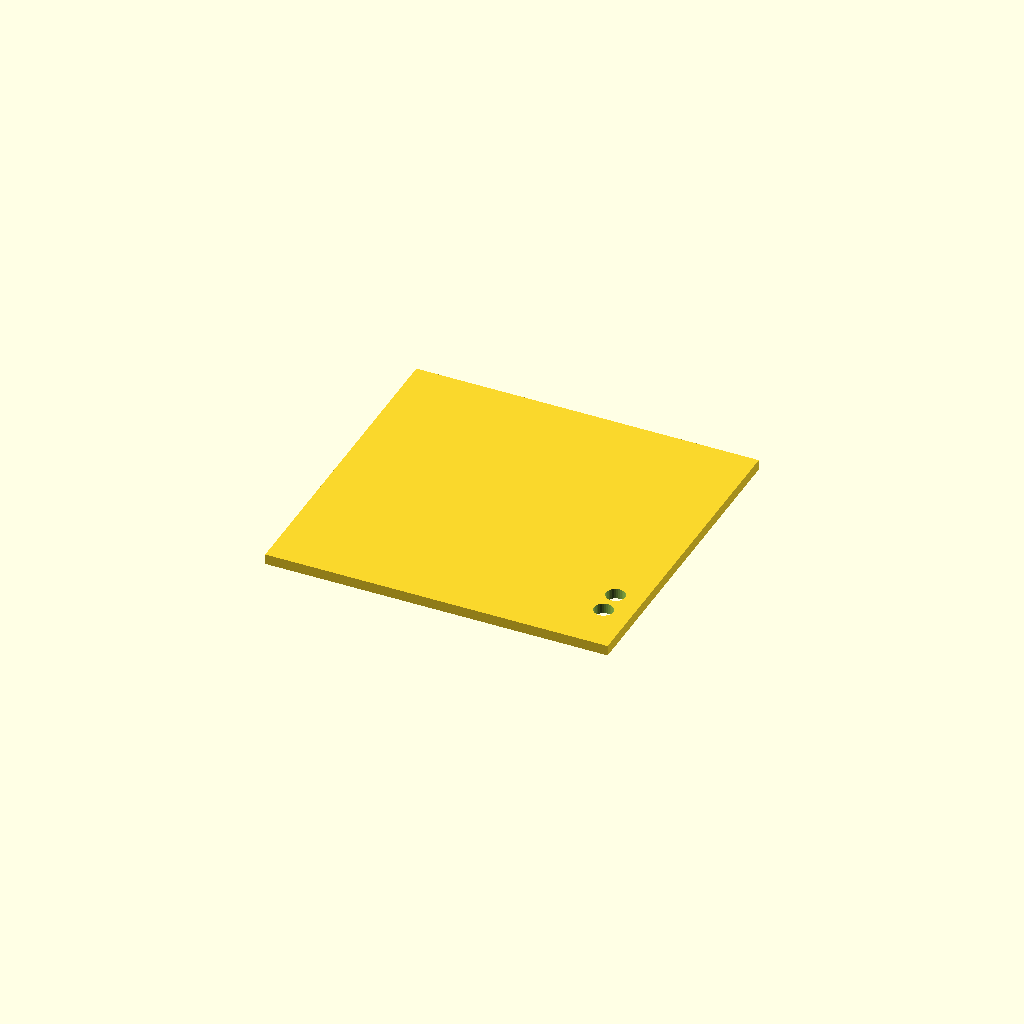
Cell 1: rendered with the file's own defaults.
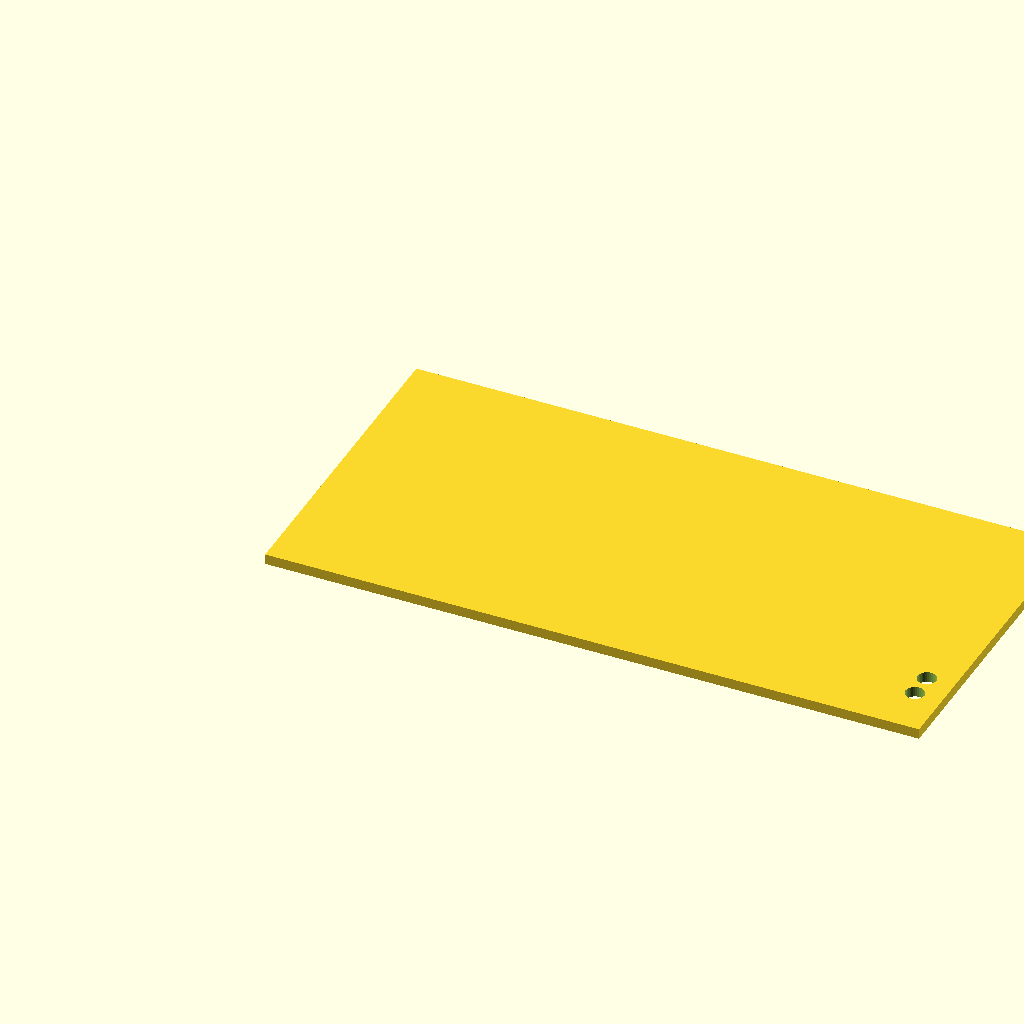
Cell 2: the same model with board_x = 180.6.
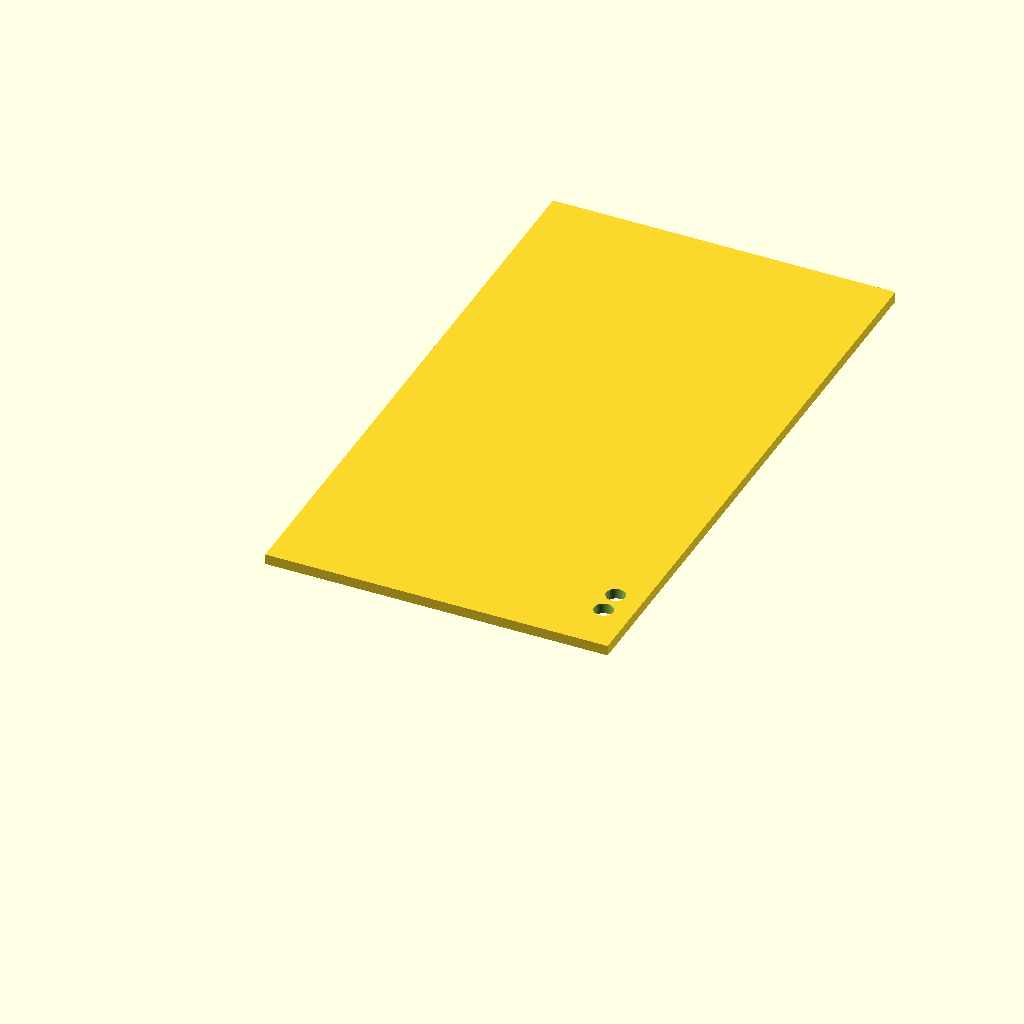
Cell 3: board_y = 170 (everything else at default).
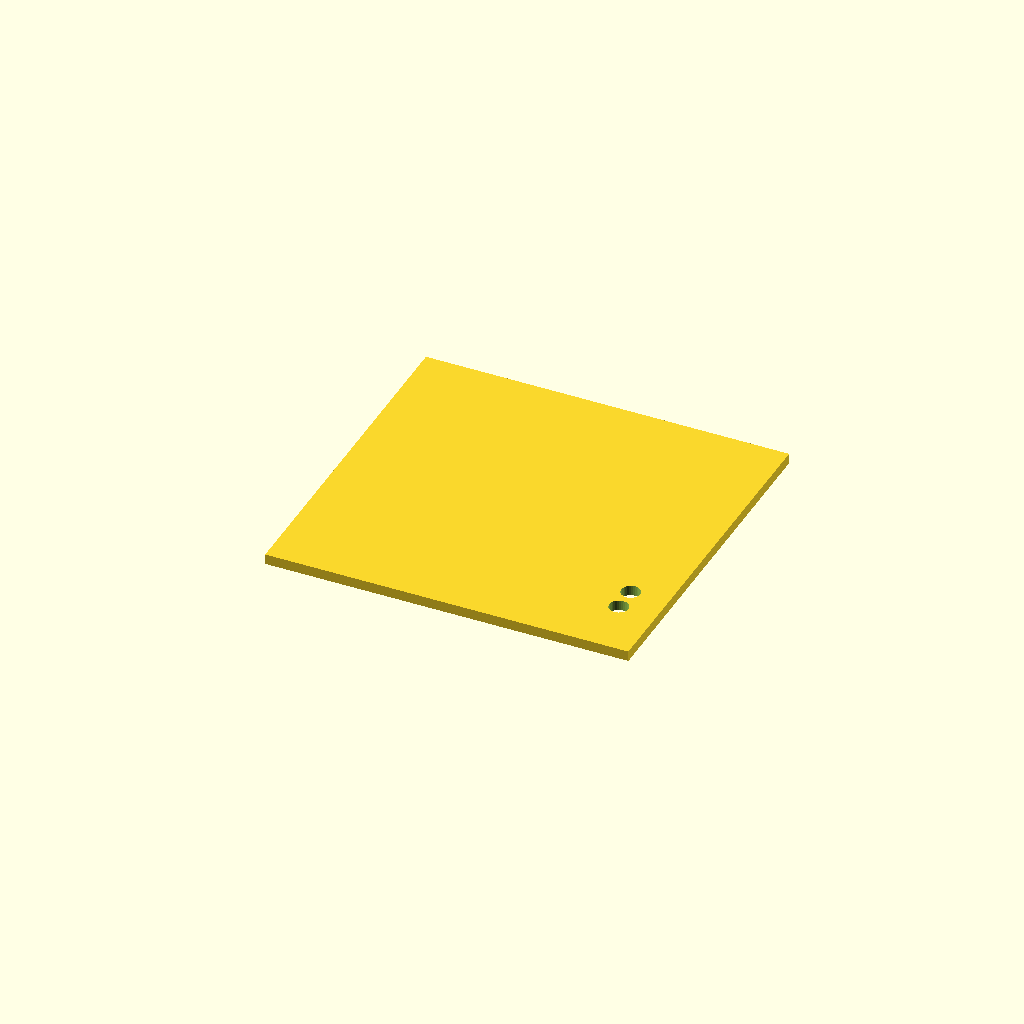
Cell 4: the same model with wall = 6.
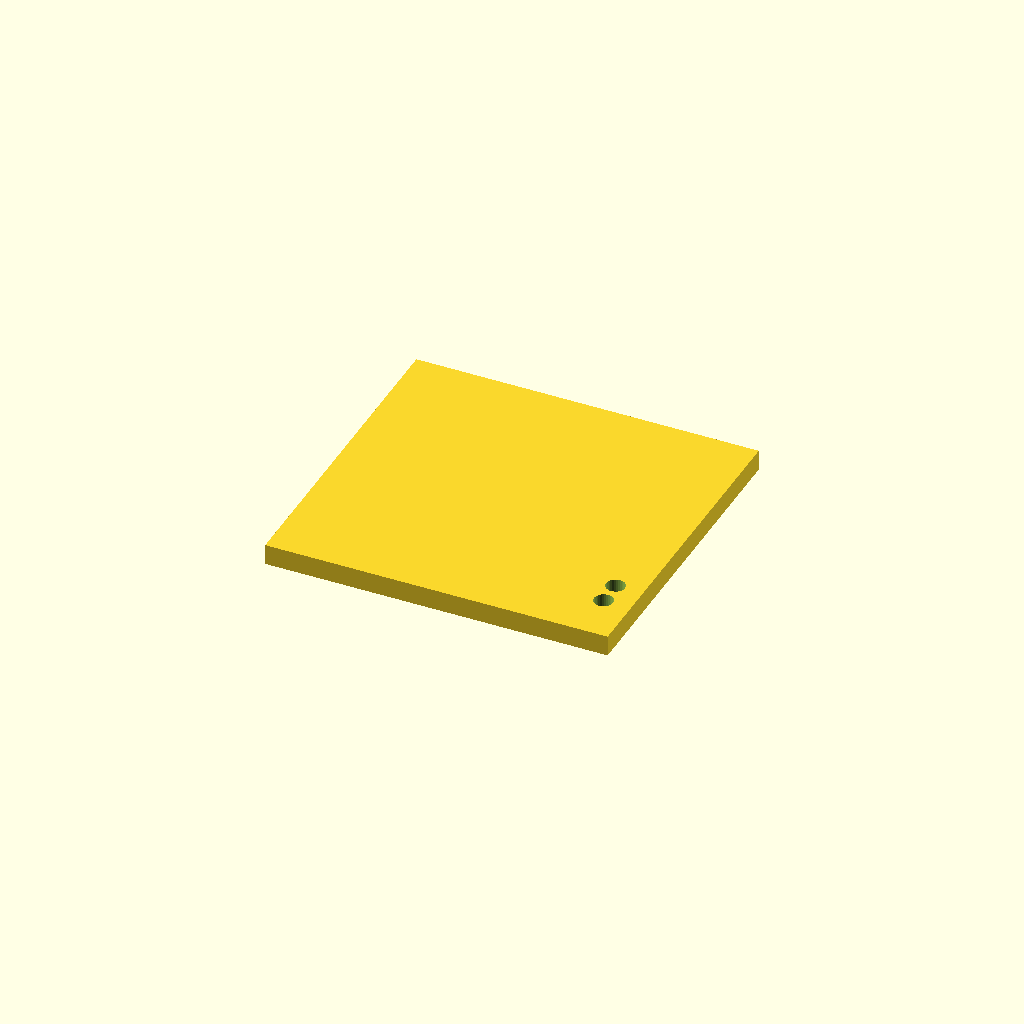
Cell 5 — lid_thickness set to 6, the other parameters unchanged.
All cells are drawn from one camera (rotation 55°, 0°, 25°, orthographic, colour scheme Cornfield), so only the parameter changes between them.
The OpenSCAD source (Gabinete ModemEYSE4G_LTE_Cat1_simcomA7670SA/gabinete_ModemEYSE4G_tapa_6.scad):
// ============================================================
// Gabinete - ModemEYSE4G_LTE_Cat1_simA7670SA - TAPA
// Pieza separada: solo la tapa superior, con los calados de
// los LEDs D2/D3. La base esta en el archivo
// gabinete_ModemEYSE4G_base_6.scad
// Mismo sistema de coordenadas y mismos parametros de placa
// que la base, para que las dimensiones exteriores coincidan.
// ============================================================

// ---------- PARAMETROS DE LA PLACA ----------
board_x = 90.3;         // ancho de la placa (mm)
board_y = 85.0;         // alto de la placa (mm)

// ---------- PARAMETROS DEL GABINETE ----------
wall = 3.0;             // espesor de pared, hacia afuera (mm) - definido por Damian
lid_thickness = 3.0;    // espesor de la tapa superior - definido por Damian
clearance_xy = 1.5;     // holgura alrededor de la placa (mm)

// ---------- ESPEJADO EN X ----------
// Mismo criterio que en la base: las coordenadas X de los LEDs se
// espejan porque la placa se monta con la cara de componentes hacia
// arriba, invirtiendo el eje X respecto a como lo guarda KiCad.
mirror_x = true;
function mx(x) = mirror_x ? (board_x - x) : x;

// ---------- LEDS (calado en la tapa) ----------
// Coordenadas X crudas de KiCad, ya pasadas por mx().
led_D2 = [mx(3.5), 17.6];
led_D3 = [mx(3.5), 10.16];
led_hole_d = 5.5; // LED THT de 5mm + holgura - AJUSTAR a gusto (diametro real vs. luz difusa)

// ============================================================
// MODULO
// ============================================================

// Dimensiones exteriores totales de la caja (deben coincidir con las
// de gabinete_ModemEYSE4G_base_6.scad para que la tapa calce bien)
outer_x = board_x + 2 * (wall + clearance_xy);
outer_y = board_y + 2 * (wall + clearance_xy);
offset_x = wall + clearance_xy; // offset del (0,0) de la placa dentro de la caja
offset_y = wall + clearance_xy;

// Tapa superior: mismas dimensiones XY exteriores que la caja,
// espesor lid_thickness. Se imprime aparte y se apoya sobre el
// borde superior de las paredes.
module tapa() {
    difference() {
        cube([outer_x, outer_y, lid_thickness]);

        // Calados de los LEDs D2 y D3 (posicion real tomada del PCB)
        translate([led_D2[0] + offset_x, led_D2[1] + offset_y, -1])
            cylinder(h = lid_thickness + 2, d = led_hole_d, $fn = 32);
        translate([led_D3[0] + offset_x, led_D3[1] + offset_y, -1])
            cylinder(h = lid_thickness + 2, d = led_hole_d, $fn = 32);
    }
}

tapa();
Parameter table extracted from the source (name, type, default, range or options):
board_x: number, default 90.3
board_y: number, default 85
wall: number, default 3
lid_thickness: number, default 3
clearance_xy: number, default 1.5
mirror_x: bool, default true
